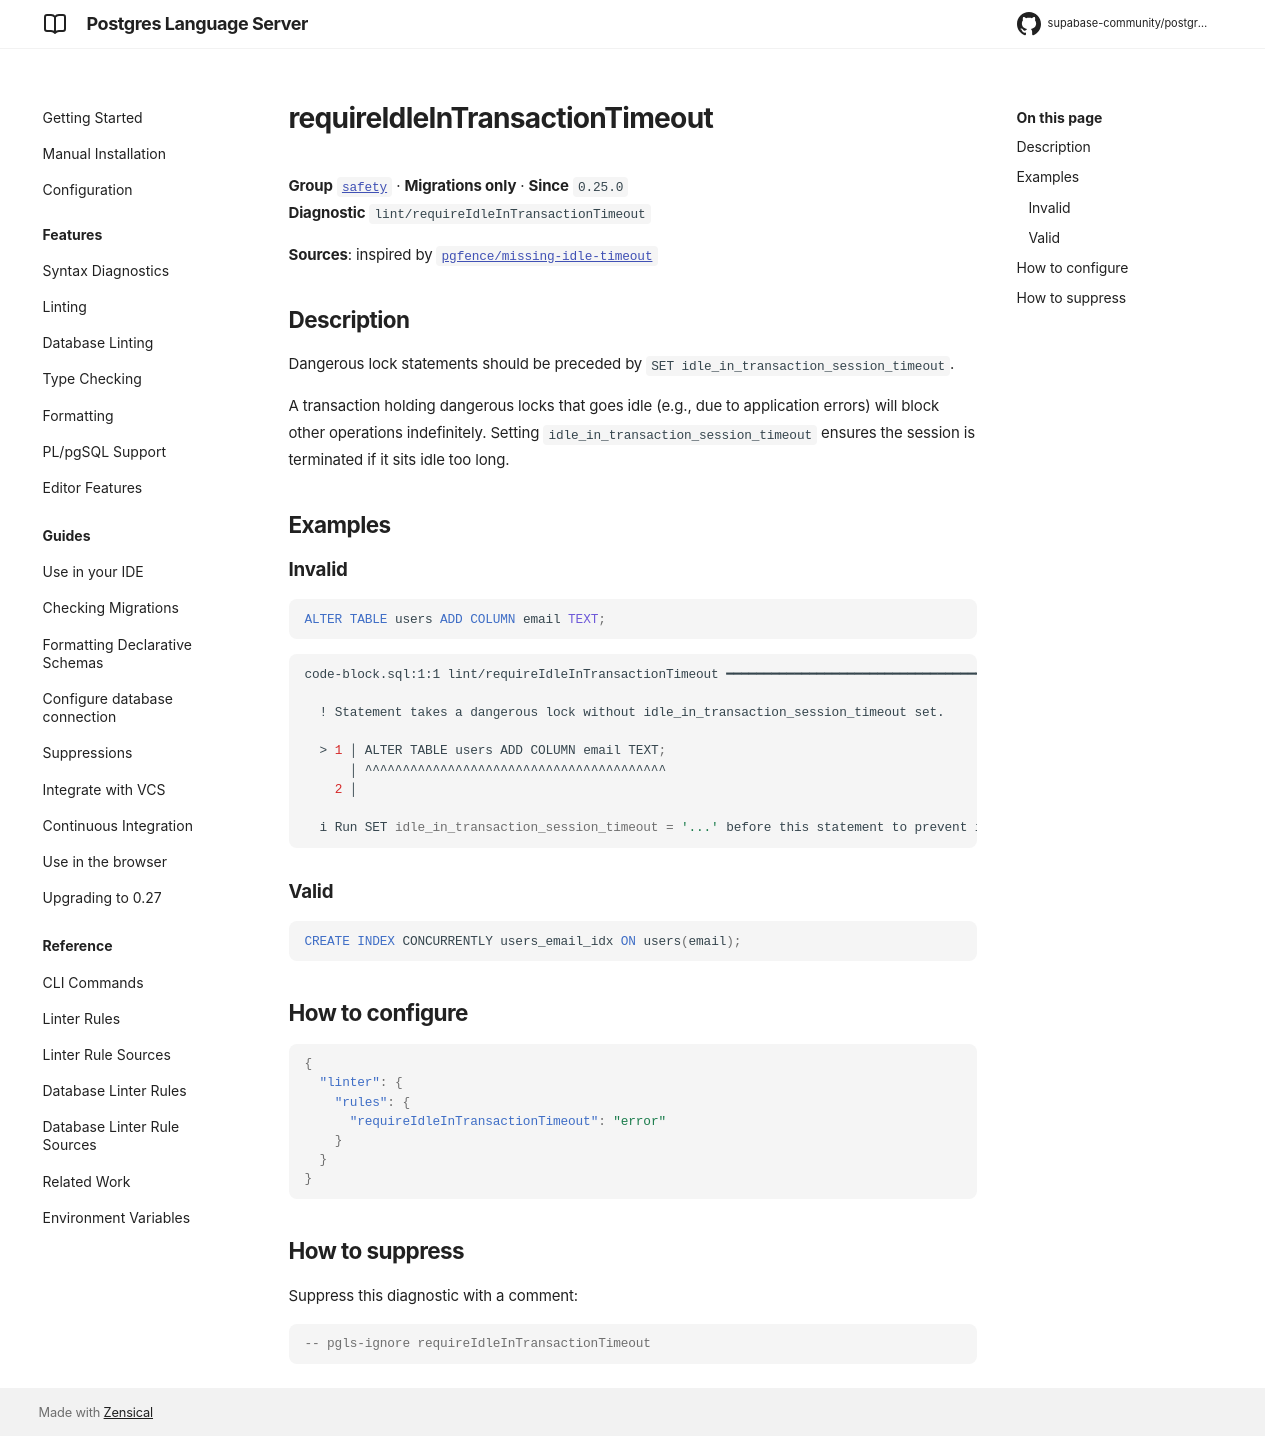

repository: supabase-community/postgres-language-server · page: main/reference/rules/require-idle-in-transaction-timeout/index.html · generator: mkdocs

# requireIdleInTransactionTimeout

**Group** [`safety`](../rules.md#safety) · **Migrations only** · **Since** `0.25.0`  
**Diagnostic** `lint/requireIdleInTransactionTimeout`

**Sources**: inspired by [`pgfence/missing-idle-timeout`](https://github.com/flvmnt/pgfence)

## Description
Dangerous lock statements should be preceded by `SET idle_in_transaction_session_timeout`.

A transaction holding dangerous locks that goes idle (e.g., due to application errors)
will block other operations indefinitely. Setting `idle_in_transaction_session_timeout`
ensures the session is terminated if it sits idle too long.

## Examples

### Invalid

```sql
ALTER TABLE users ADD COLUMN email TEXT;
```

```sh
code-block.sql:1:1 lint/requireIdleInTransactionTimeout ━━━━━━━━━━━━━━━━━━━━━━━━━━━━━━━━━━━━━━━━━━━━

  ! Statement takes a dangerous lock without idle_in_transaction_session_timeout set.
  
  > 1 │ ALTER TABLE users ADD COLUMN email TEXT;
      │ ^^^^^^^^^^^^^^^^^^^^^^^^^^^^^^^^^^^^^^^^
    2 │ 
  
  i Run SET idle_in_transaction_session_timeout = '...' before this statement to prevent idle transactions from holding locks.
  

```

### Valid

```sql
CREATE INDEX CONCURRENTLY users_email_idx ON users(email);
```

## How to configure
```json

{
  "linter": {
    "rules": {
      "requireIdleInTransactionTimeout": "error"
    }
  }
}

```
## How to suppress

Suppress this diagnostic with a comment:

```sql
-- pgls-ignore requireIdleInTransactionTimeout
```
